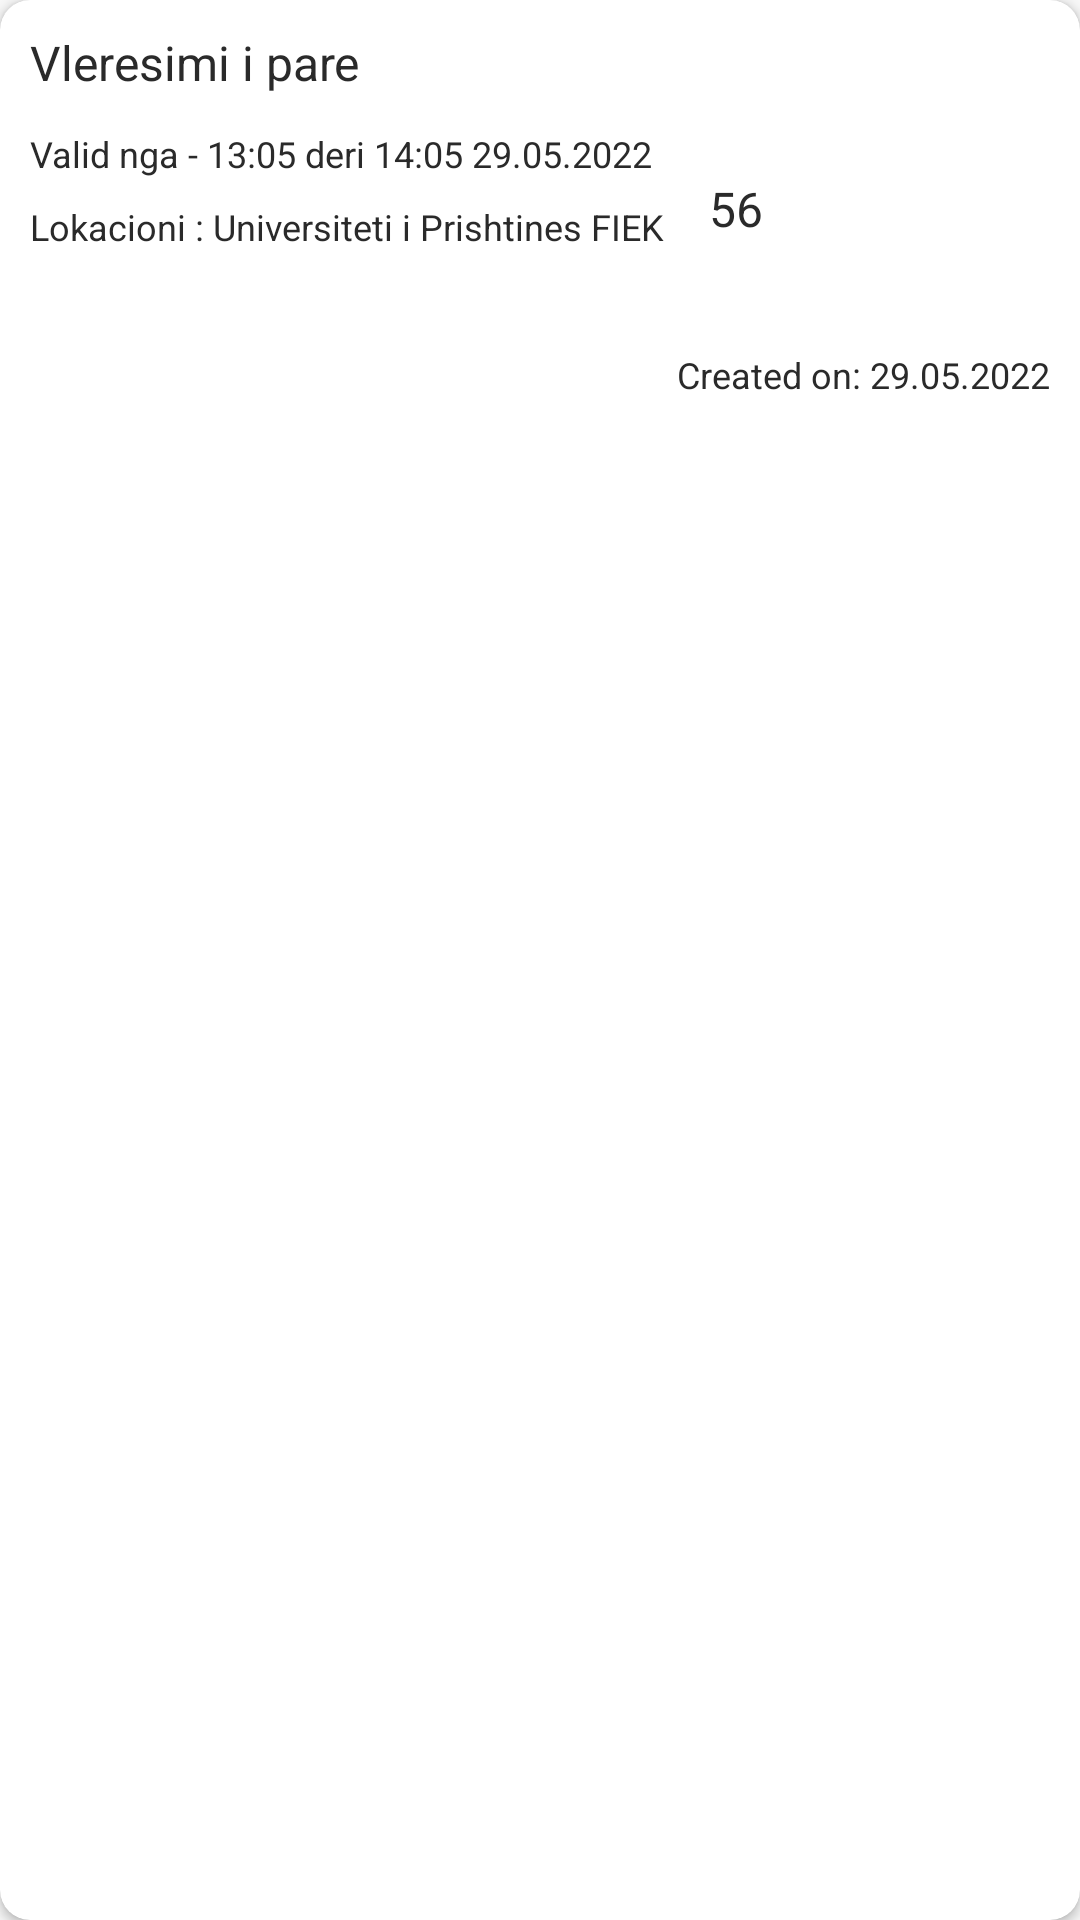

Layout XML and referenced resources for this Android screen:
<!-- AndroidManifest.xml: application theme AppTheme -->
<!-- res/layout/questionnaire_list_item.xml -->
<?xml version="1.0" encoding="utf-8"?>
<androidx.cardview.widget.CardView xmlns:android="http://schemas.android.com/apk/res/android"
    xmlns:app="http://schemas.android.com/apk/res-auto"
    xmlns:tools="http://schemas.android.com/tools"
    android:layout_width="match_parent"
    android:layout_height="wrap_content"
    android:padding="10dp"
    app:cardCornerRadius="10dp">

    <androidx.constraintlayout.widget.ConstraintLayout
        android:layout_width="match_parent"
        android:layout_height="143dp"
        android:padding="10dp">

        <TextView
            android:id="@+id/question_text"
            android:layout_width="200dp"
            android:layout_height="25dp"
            android:text="Vleresimi i pare"
            app:layout_constraintStart_toStartOf="parent"
            app:layout_constraintTop_toTopOf="parent" />

        <LinearLayout
            android:id="@+id/linearLayout2"
            android:layout_width="151dp"
            android:layout_height="53dp"
            android:layout_marginTop="8dp"
            android:orientation="horizontal"
            app:layout_constraintEnd_toEndOf="parent"
            app:layout_constraintTop_toBottomOf="@+id/question_text">

            <LinearLayout
                android:layout_width="0dp"
                android:layout_height="match_parent"
                android:layout_margin="5dp"
                android:layout_weight="30"
                android:orientation="horizontal">

                <ImageView
                    android:id="@+id/imageView2"
                    android:layout_width="wrap_content"
                    android:layout_height="match_parent"
                    android:layout_weight="1"
                    tools:srcCompat="@drawable/ic_person_rater" />

                <TextView
                    android:id="@+id/textView"
                    android:layout_width="30dp"
                    android:layout_height="match_parent"
                    android:layout_weight="1"
                    android:gravity="center"
                    android:text="56" />
            </LinearLayout>

            <LinearLayout
                android:layout_width="0dp"
                android:layout_height="match_parent"
                android:layout_margin="5dp"
                android:layout_weight="30"
                android:orientation="vertical">

                <ImageView
                    android:id="@+id/imageView"
                    android:layout_width="match_parent"
                    android:layout_height="match_parent"
                    app:srcCompat="@drawable/ic_ratings_statistics" />
            </LinearLayout>
        </LinearLayout>

        <TextView
            android:id="@+id/textView3"
            android:layout_width="wrap_content"
            android:layout_height="wrap_content"
            android:text="Created on: 29.05.2022"
            android:textSize="12sp"
            app:layout_constraintBottom_toBottomOf="parent"
            app:layout_constraintEnd_toEndOf="parent" />

        <TextView
            android:id="@+id/textView4"
            android:layout_width="wrap_content"
            android:layout_height="wrap_content"
            android:layout_marginTop="8dp"
            android:text="Valid nga - 13:05 deri 14:05 29.05.2022"
            android:textSize="12sp"
            app:layout_constraintStart_toStartOf="@+id/question_text"
            app:layout_constraintTop_toBottomOf="@+id/question_text" />

        <TextView
            android:id="@+id/textView5"
            android:layout_width="wrap_content"
            android:layout_height="wrap_content"
            android:layout_marginTop="8dp"
            android:text="Lokacioni : Universiteti i Prishtines FIEK"
            android:textSize="12sp"
            app:layout_constraintStart_toStartOf="@+id/textView4"
            app:layout_constraintTop_toBottomOf="@+id/textView4" />
    </androidx.constraintlayout.widget.ConstraintLayout>
</androidx.cardview.widget.CardView>
<!-- resources referenced by this layout -->
<resources>
  <!-- drawable ic_person_rater (drawable) -->
  <vector xmlns:android="http://schemas.android.com/apk/res/android"
      android:width="24dp"
      android:height="24dp"
      android:viewportWidth="24"
      android:viewportHeight="24">
    <path
        android:pathData="M4,20C4,17 8,17 10,15C11,14 8,14 8,9C8,5.667 9.333,4 12,4C14.667,4 16,5.667 16,9C16,14 13,14 14,15C16,17 20,17 20,20"
        android:strokeLineJoin="miter"
        android:strokeWidth="1"
        android:fillColor="#00000000"
        android:strokeColor="#000000"
        android:strokeLineCap="square"/>
  </vector>
  <style name="AppTheme" parent="Theme.AppCompat.Light.DarkActionBar">
          <item name="android:windowContentOverlay">@null</item>
          <item name="colorPrimary">@color/colorPrimary</item>
          <item name="colorPrimaryDark">@color/colorPrimaryDark</item>
          <item name="colorAccent">@color/colorAccent</item>
          <item name="android:textColorPrimary">@color/black_effective</item>
          <item name="android:textColor">@color/black_effective</item>
          <item name="android:windowBackground">@color/bg_color</item>
          <item name="android:textAllCaps">false</item>
          <item name="android:textSize">16sp</item>
          <item name="android:typeface">sans</item>
          <item name="drawerArrowStyle">@style/MaterialDrawer.DrawerArrowStyle</item>
          <item name="android:textAppearance">@style/TextAppearance.Text.Regular</item>
          <item name="android:homeAsUpIndicator">@drawable/ic_arrow_back_white_24px</item>
      </style>
  <color name="colorPrimary">@color/blue_black_light</color>
  <color name="colorPrimaryDark">@color/black</color>
  <color name="colorAccent">#FF4081</color>
  <color name="black_effective">#2a2a2a</color>
  <color name="bg_color">#f7f7f7</color>
  <style name="MaterialDrawer.DrawerArrowStyle" parent="Widget.AppCompat.DrawerArrowToggle">
          <item name="spinBars">false</item>
          <item name="color">@color/white</item>
      </style>
  <style name="TextAppearance.Text.Regular" parent="android:TextAppearance">
          <item name="fontPath">fonts/source-sans-pro/SourceSansPro-Regular.ttf</item>
      </style>
  <color name="blue_black_light">#516179</color>
  <color name="black">#000000</color>
  <color name="white">#ffffff</color>
</resources>
